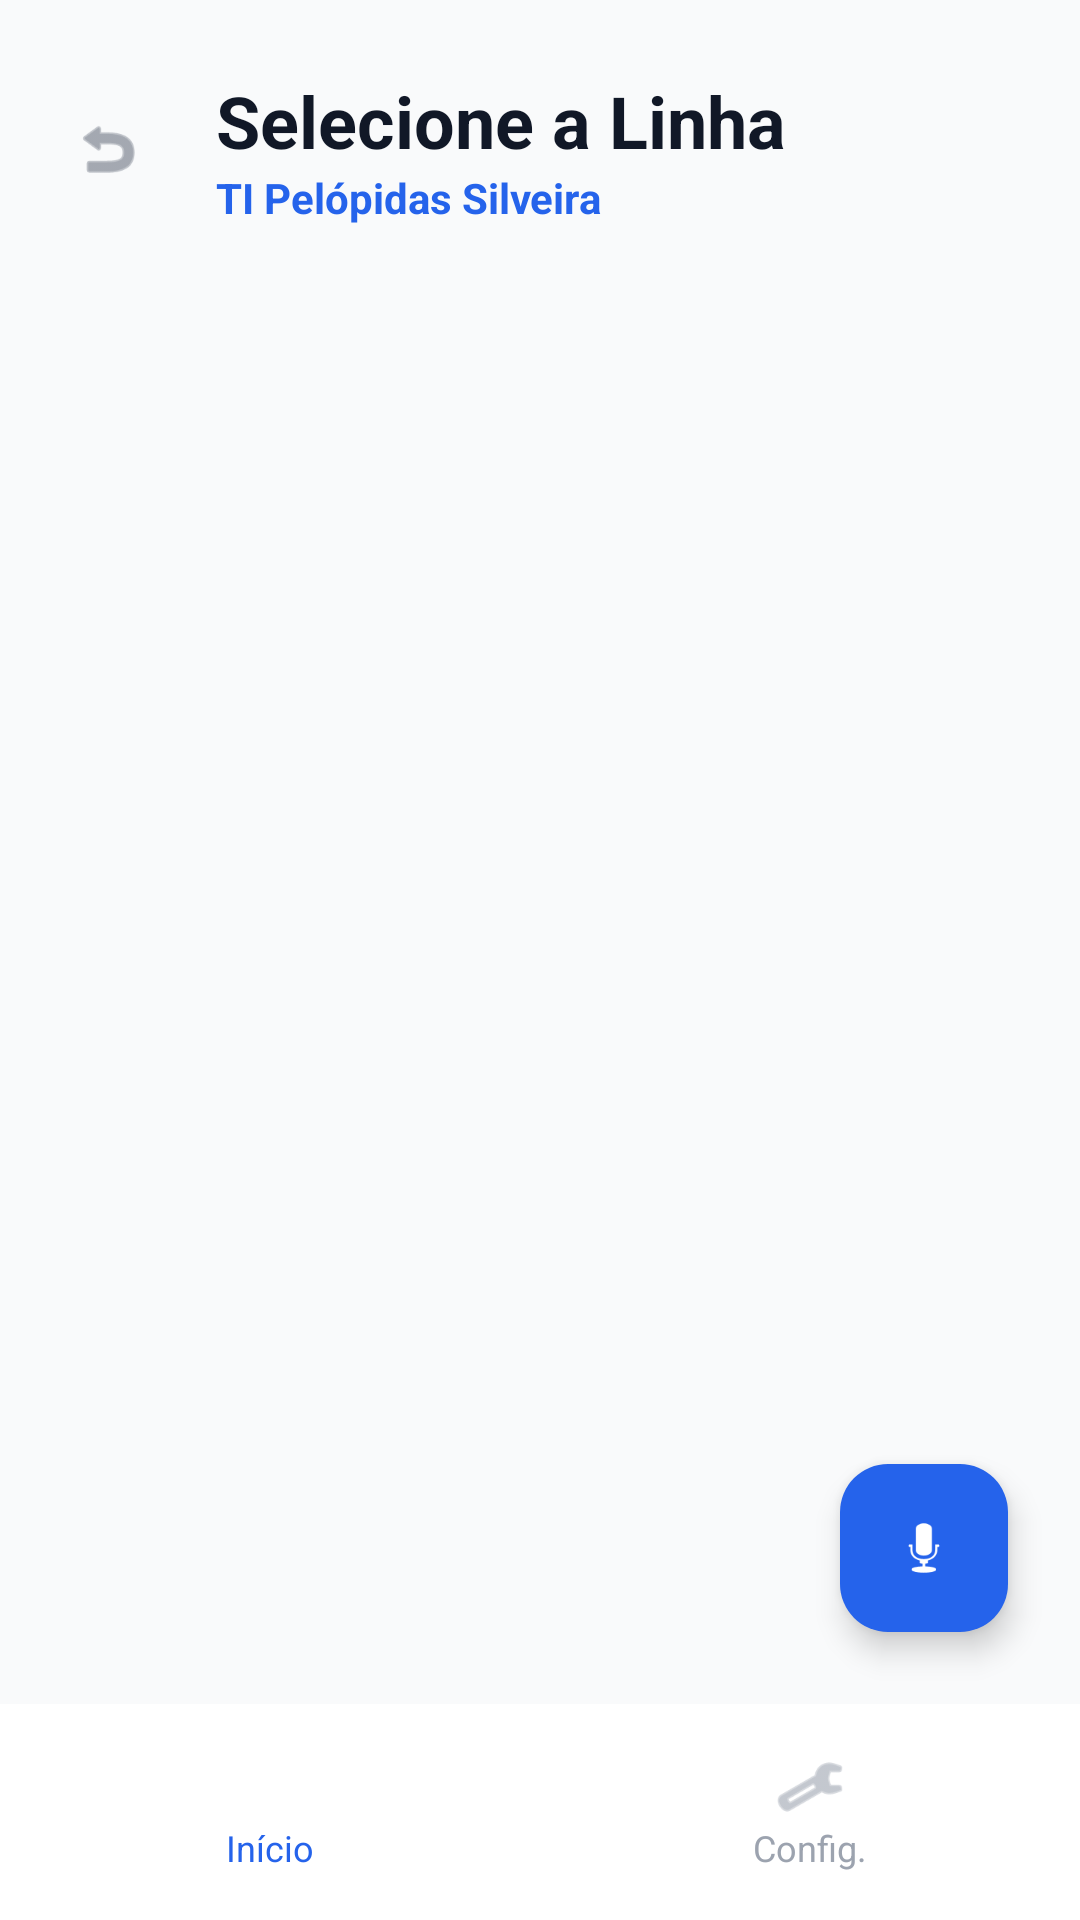

The Android layout XML behind this screen, and the referenced resources:
<!-- AndroidManifest.xml: application theme Theme.Inclomob -->
<!-- res/layout/activity_line_selection.xml -->
<?xml version="1.0" encoding="utf-8"?>
<androidx.constraintlayout.widget.ConstraintLayout
    xmlns:android="http://schemas.android.com/apk/res/android"
    xmlns:app="http://schemas.android.com/apk/res-auto"
    android:layout_width="match_parent"
    android:layout_height="match_parent"
    android:background="@color/bg_app">

    
    <LinearLayout
        android:id="@+id/header"
        android:layout_width="match_parent"
        android:layout_height="wrap_content"
        android:orientation="horizontal"
        android:padding="24dp"
        android:gravity="center_vertical"
        app:layout_constraintTop_toTopOf="parent">

        <ImageView
            android:id="@+id/btn_back"
            android:layout_width="24dp"
            android:layout_height="24dp"
            android:src="@android:drawable/ic_menu_revert"
            app:tint="@color/text_secondary"
            android:clickable="true"
            android:focusable="true"
            android:background="?attr/selectableItemBackgroundBorderless" />

        <LinearLayout
            android:layout_width="0dp"
            android:layout_height="wrap_content"
            android:layout_weight="1"
            android:orientation="vertical"
            android:layout_marginStart="24dp">
            <TextView
                android:id="@+id/txt_title"
                android:layout_width="wrap_content"
                android:layout_height="wrap_content"
                android:text="@string/select_line"
                android:textSize="24sp"
                android:textStyle="bold"
                android:textColor="@color/text_primary" />
            <TextView
                android:id="@+id/txt_terminal_name"
                android:layout_width="wrap_content"
                android:layout_height="wrap_content"
                android:text="TI Pelópidas Silveira"
                android:textColor="@color/accent"
                android:textSize="14sp"
                android:textStyle="bold" />
        </LinearLayout>

        <ImageView
            android:id="@+id/btn_favorite"
            android:layout_width="32dp"
            android:layout_height="32dp"
            android:src="@android:drawable/btn_star_big_off"
            app:tint="@color/accent"
            android:clickable="true"
            android:focusable="true"
            android:background="?attr/selectableItemBackgroundBorderless"
            android:visibility="gone" />
    </LinearLayout>

    <androidx.recyclerview.widget.RecyclerView
        android:id="@+id/recycler_lines"
        android:layout_width="match_parent"
        android:layout_height="0dp"
        android:paddingHorizontal="24dp"
        android:clipToPadding="false"
        app:layout_constraintTop_toBottomOf="@id/header"
        app:layout_constraintBottom_toTopOf="@id/bottom_nav" />

    
    <com.google.android.material.floatingactionbutton.FloatingActionButton
        android:id="@+id/fab_voice"
        android:layout_width="wrap_content"
        android:layout_height="wrap_content"
        android:layout_margin="24dp"
        android:src="@android:drawable/ic_btn_speak_now"
        app:backgroundTint="@color/accent"
        app:tint="#FFFFFF"
        app:layout_constraintBottom_toTopOf="@id/bottom_nav"
        app:layout_constraintEnd_toEndOf="parent" />

    
    <LinearLayout
        android:id="@+id/bottom_nav"
        android:layout_width="match_parent"
        android:layout_height="72dp"
        android:background="@color/bottom_nav_bg"
        android:orientation="horizontal"
        app:layout_constraintBottom_toBottomOf="parent">

        <LinearLayout
            android:id="@+id/nav_home"
            android:layout_width="0dp"
            android:layout_height="match_parent"
            android:layout_weight="1"
            android:gravity="center"
            android:orientation="vertical"
            android:clickable="true"
            android:focusable="true"
            android:background="?attr/selectableItemBackground">
            <ImageView
                android:layout_width="24dp"
                android:layout_height="24dp"
                android:src="@drawable/ic_house"
                app:tint="@color/accent" />
            <TextView
                android:layout_width="wrap_content"
                android:layout_height="wrap_content"
                android:text="@string/nav_home"
                android:textColor="@color/accent"
                android:textSize="12sp" />
        </LinearLayout>

        <LinearLayout
            android:id="@+id/nav_config"
            android:layout_width="0dp"
            android:layout_height="match_parent"
            android:layout_weight="1"
            android:gravity="center"
            android:orientation="vertical"
            android:clickable="true"
            android:focusable="true"
            android:background="?attr/selectableItemBackground">
            <ImageView
                android:layout_width="24dp"
                android:layout_height="24dp"
                android:src="@android:drawable/ic_menu_preferences"
                app:tint="@color/text_muted" />
            <TextView
                android:layout_width="wrap_content"
                android:layout_height="wrap_content"
                android:text="@string/nav_config"
                android:textColor="@color/text_muted"
                android:textSize="12sp" />
        </LinearLayout>
    </LinearLayout>

</androidx.constraintlayout.widget.ConstraintLayout>
<!-- resources referenced by this layout -->
<resources>
  <color name="accent">#2563EB</color>
  <color name="bg_app">#F9FAFB</color>
  <color name="bottom_nav_bg">#FFFFFF</color>
  <color name="text_muted">#9CA3AF</color>
  <color name="text_primary">#111827</color>
  <color name="text_secondary">#6B7280</color>
  <string name="nav_config">Config.</string>
  <string name="nav_home">Início</string>
  <string name="select_line">Selecione a Linha</string>
  <style name="Theme.Inclomob" parent="Base.Theme.Inclomob" />
  <style name="Base.Theme.Inclomob" parent="Theme.Material3.DayNight.NoActionBar">
          
          
      </style>
</resources>
